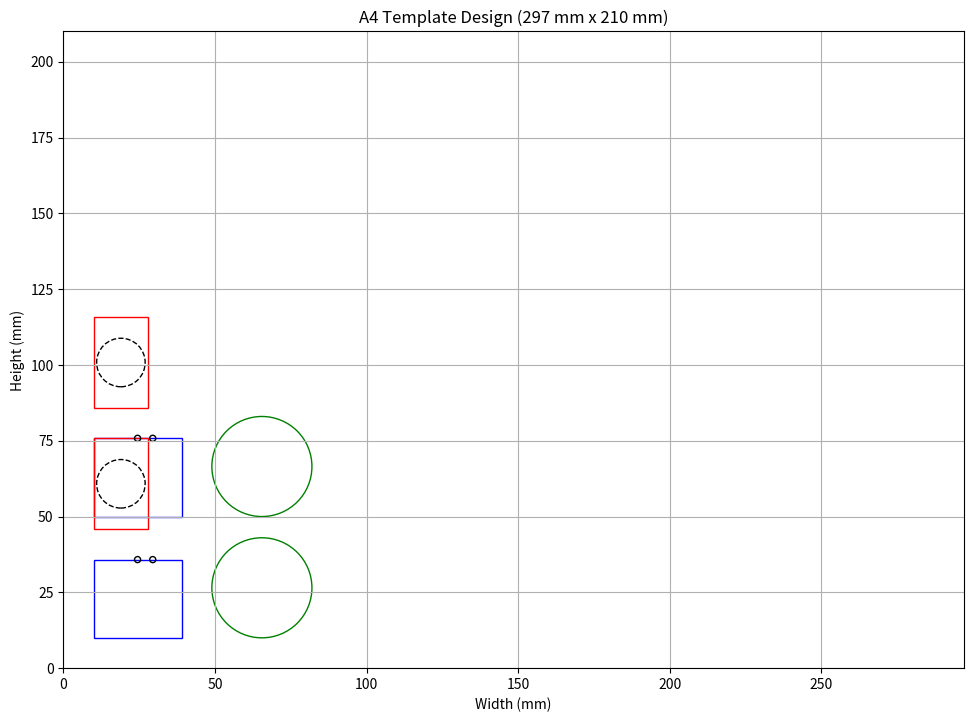

Generate this figure with matplotlib:
import matplotlib.pyplot as plt
import numpy as np

# Set up the figure (A4 landscape in mm, converted to inches for matplotlib)
fig = plt.figure(figsize=(11.69, 8.27))  # 297 mm x 210 mm in inches (1 mm = 0.03937 inches)
ax = fig.add_subplot(111)
ax.set_aspect('equal')

# Set limits in mm
ax.set_xlim(0, 297)
ax.set_ylim(0, 210)
ax.set_xlabel('Width (mm)')
ax.set_ylabel('Height (mm)')
ax.grid(True)

# Dimensions (in mm)
screen_width, screen_height = 29, 25.8
square_button_width, square_button_height = 18, 30
round_button_diameter = 33
hole_size = 2  # Wire hole size
mount_hole_size = 16  # Mounting hole for square button

# Spacing
vertical_spacing = 40  # Space between rows
horizontal_spacing = 10  # Space between components

# Row 1 positions
screen1_x, screen1_y = 10, 10
square1_x, square1_y = screen1_x, screen1_y + screen_height + 10
round1_x, round1_y = screen1_x + screen_width + horizontal_spacing, screen1_y

# Row 2 positions
screen2_x, screen2_y = 10, screen1_y + vertical_spacing
square2_x, square2_y = screen2_x, screen2_y + screen_height + 10
round2_x, round2_y = screen2_x + screen_width + horizontal_spacing, screen2_y

# Draw screens
ax.add_patch(plt.Rectangle((screen1_x, screen1_y), screen_width, screen_height, fill=False, edgecolor='b'))
ax.add_patch(plt.Rectangle((screen2_x, screen2_y), screen_width, screen_height, fill=False, edgecolor='b'))

# Draw square buttons
ax.add_patch(plt.Rectangle((square1_x, square1_y), square_button_width, square_button_height, fill=False, edgecolor='r'))
ax.add_patch(plt.Rectangle((square2_x, square2_y), square_button_width, square_button_height, fill=False, edgecolor='r'))

# Draw round buttons
circle1 = plt.Circle((round1_x + round_button_diameter/2, round1_y + round_button_diameter/2), round_button_diameter/2, fill=False, edgecolor='g')
circle2 = plt.Circle((round2_x + round_button_diameter/2, round2_y + round_button_diameter/2), round_button_diameter/2, fill=False, edgecolor='g')
ax.add_patch(circle1)
ax.add_patch(circle2)

# Draw wire holes for screens (bottom center)
wire_hole1_x = screen1_x + screen_width/2
wire_hole1_y = screen1_y + screen_height
ax.add_patch(plt.Circle((wire_hole1_x, wire_hole1_y), hole_size/2, fill=False, edgecolor='k'))
ax.add_patch(plt.Circle((wire_hole1_x + 5, wire_hole1_y), hole_size/2, fill=False, edgecolor='k'))  # Second hole

wire_hole2_x = screen2_x + screen_width/2
wire_hole2_y = screen2_y + screen_height
ax.add_patch(plt.Circle((wire_hole2_x, wire_hole2_y), hole_size/2, fill=False, edgecolor='k'))
ax.add_patch(plt.Circle((wire_hole2_x + 5, wire_hole2_y), hole_size/2, fill=False, edgecolor='k'))  # Second hole

# Draw mounting holes for square buttons (center)
mount1_x = square1_x + square_button_width/2
mount1_y = square1_y + square_button_height/2
ax.add_patch(plt.Circle((mount1_x, mount1_y), mount_hole_size/2, fill=False, edgecolor='k', linestyle='--'))

mount2_x = square2_x + square_button_width/2
mount2_y = square2_y + square_button_height/2
ax.add_patch(plt.Circle((mount2_x, mount2_y), mount_hole_size/2, fill=False, edgecolor='k', linestyle='--'))

# Title and save
plt.title('A4 Template Design (297 mm x 210 mm)')
plt.savefig('template_design.png', dpi=300, bbox_inches='tight')
plt.show()